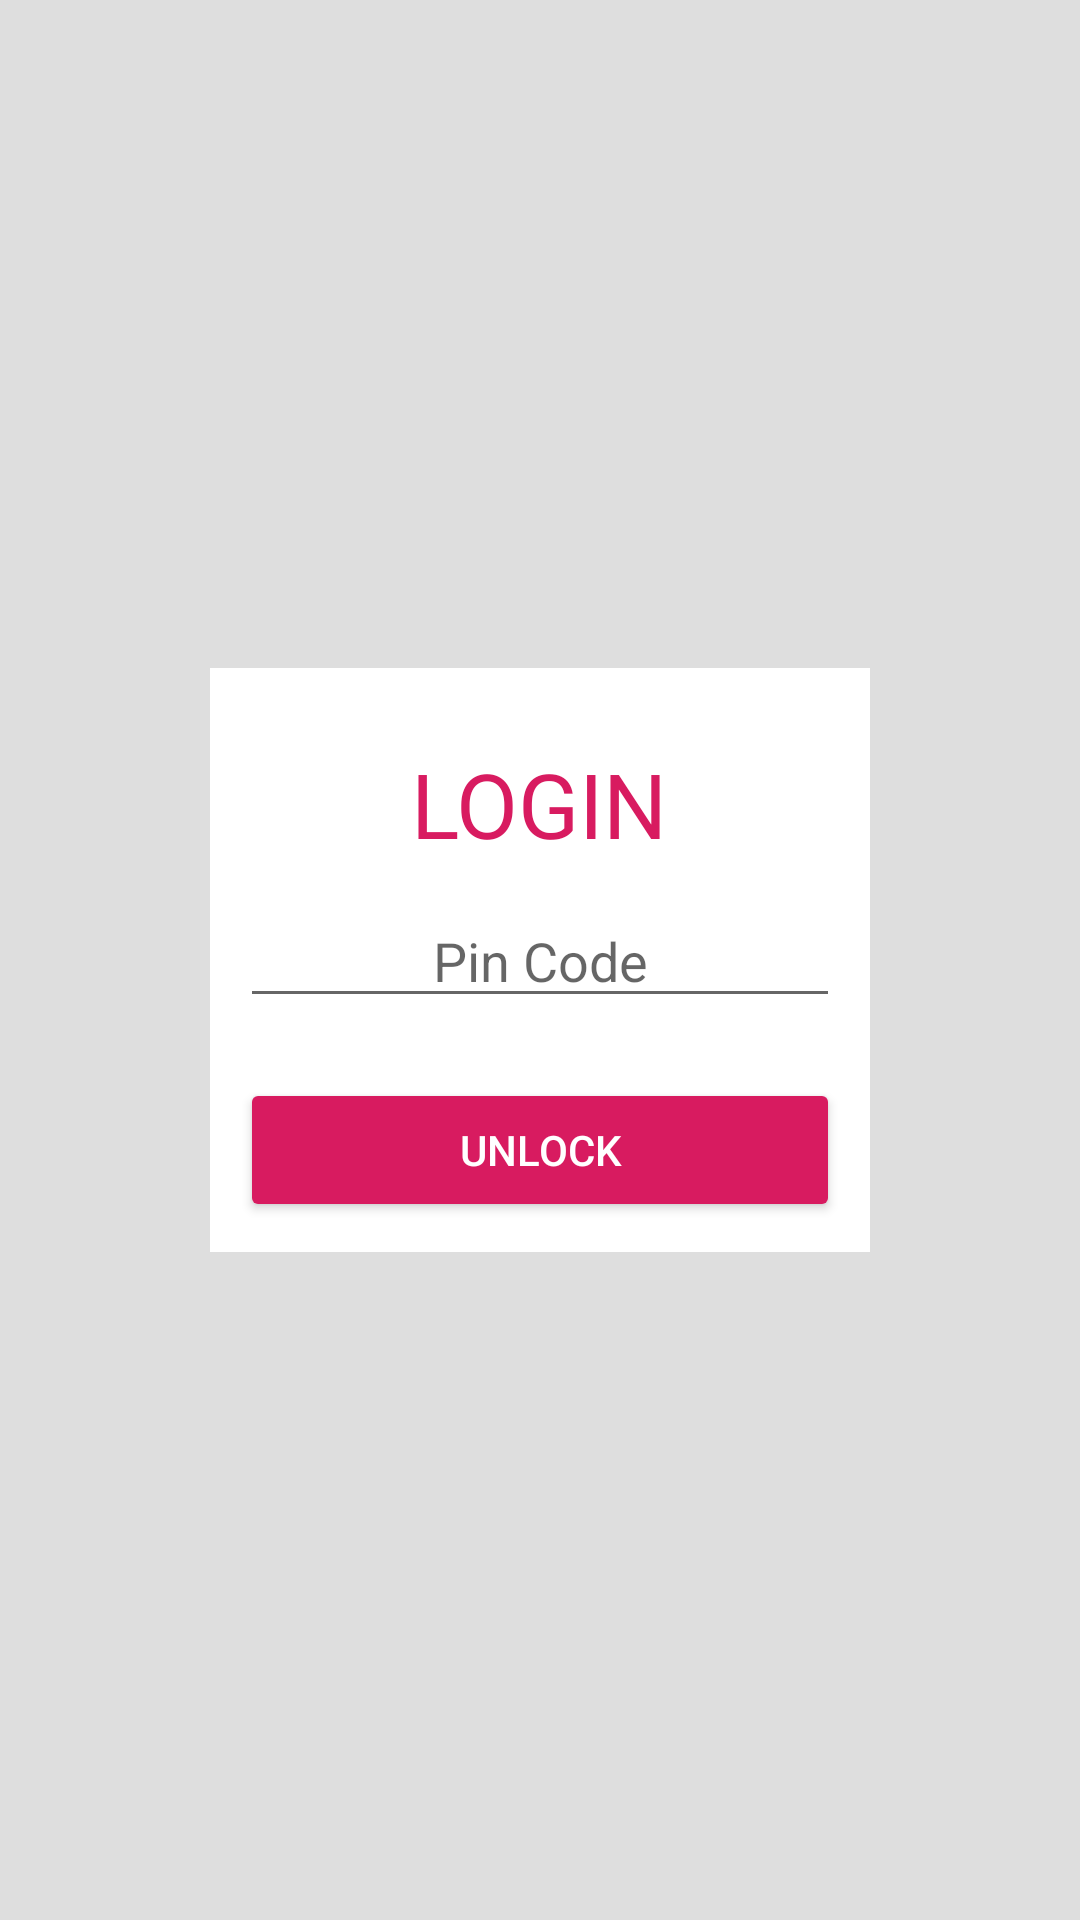

This screen was rendered from an Android layout file. Write that file and the resources it references.
<!-- AndroidManifest.xml: application theme AppTheme -->
<!-- res/layout/activity_pin_code_login.xml -->
<?xml version="1.0" encoding="utf-8"?>
<LinearLayout xmlns:android="http://schemas.android.com/apk/res/android"
    xmlns:tools="http://schemas.android.com/tools"
    android:layout_width="350dp"
    android:layout_height="wrap_content"
    android:layout_centerInParent="true"
    android:layout_centerHorizontal="true"
    android:layout_gravity="center"
    android:background="@color/colorGrey"
    android:gravity="center"
    android:orientation="vertical"
    android:padding="10dp"
    tools:context=".activity.PinCodeLoginActivity">

    <LinearLayout
        android:layout_width="wrap_content"
        android:layout_height="wrap_content"
        android:layout_margin="10dp"
        android:background="@color/colorWhite"
        android:orientation="vertical">

        <TextView
            android:id="@+id/loginLabel"
            android:layout_width="wrap_content"
            android:layout_height="wrap_content"
            android:layout_gravity="center"
            android:layout_marginTop="25dp"
            android:gravity="center"
            android:text="@string/LOGIN"
            android:textColor="@color/colorAccent"
            android:textSize="30sp" />

        <EditText
            android:id="@+id/unCodePin"
            android:layout_width="200dp"
            android:layout_height="wrap_content"
            android:layout_gravity="center"
            android:layout_margin="10dp"
            android:gravity="center"
            android:hint="@string/pin_code"
            android:inputType="numberPassword"
            android:maxLength="4" />

        <Button
            android:id="@+id/loginByPinCode"
            style="@style/Widget.AppCompat.Button.Colored"
            android:layout_width="match_parent"
            android:layout_height="wrap_content"
            android:layout_gravity="center"
            android:layout_margin="10dp"
            android:gravity="center"
            android:text="@string/unlock"
            android:textColor="@color/colorWhite" />
    </LinearLayout>
</LinearLayout>
<!-- resources referenced by this layout -->
<resources>
  <color name="colorAccent">#D81B60</color>
  <color name="colorGrey">#DEDEDE</color>
  <color name="colorWhite">#FFFFFF</color>
  <string name="LOGIN">LOGIN</string>
  <string name="pin_code">Pin Code</string>
  <string name="unlock">UnLock</string>
  <style name="AppTheme" parent="Theme.AppCompat.Light.NoActionBar">
          <item name="colorPrimary">@color/colorPrimary</item>
          <item name="colorPrimaryDark">@color/colorPrimaryDark</item>
          <item name="colorAccent">@color/colorAccent</item>
      </style>
  <color name="colorPrimary">#008577</color>
  <color name="colorPrimaryDark">#00574B</color>
</resources>
